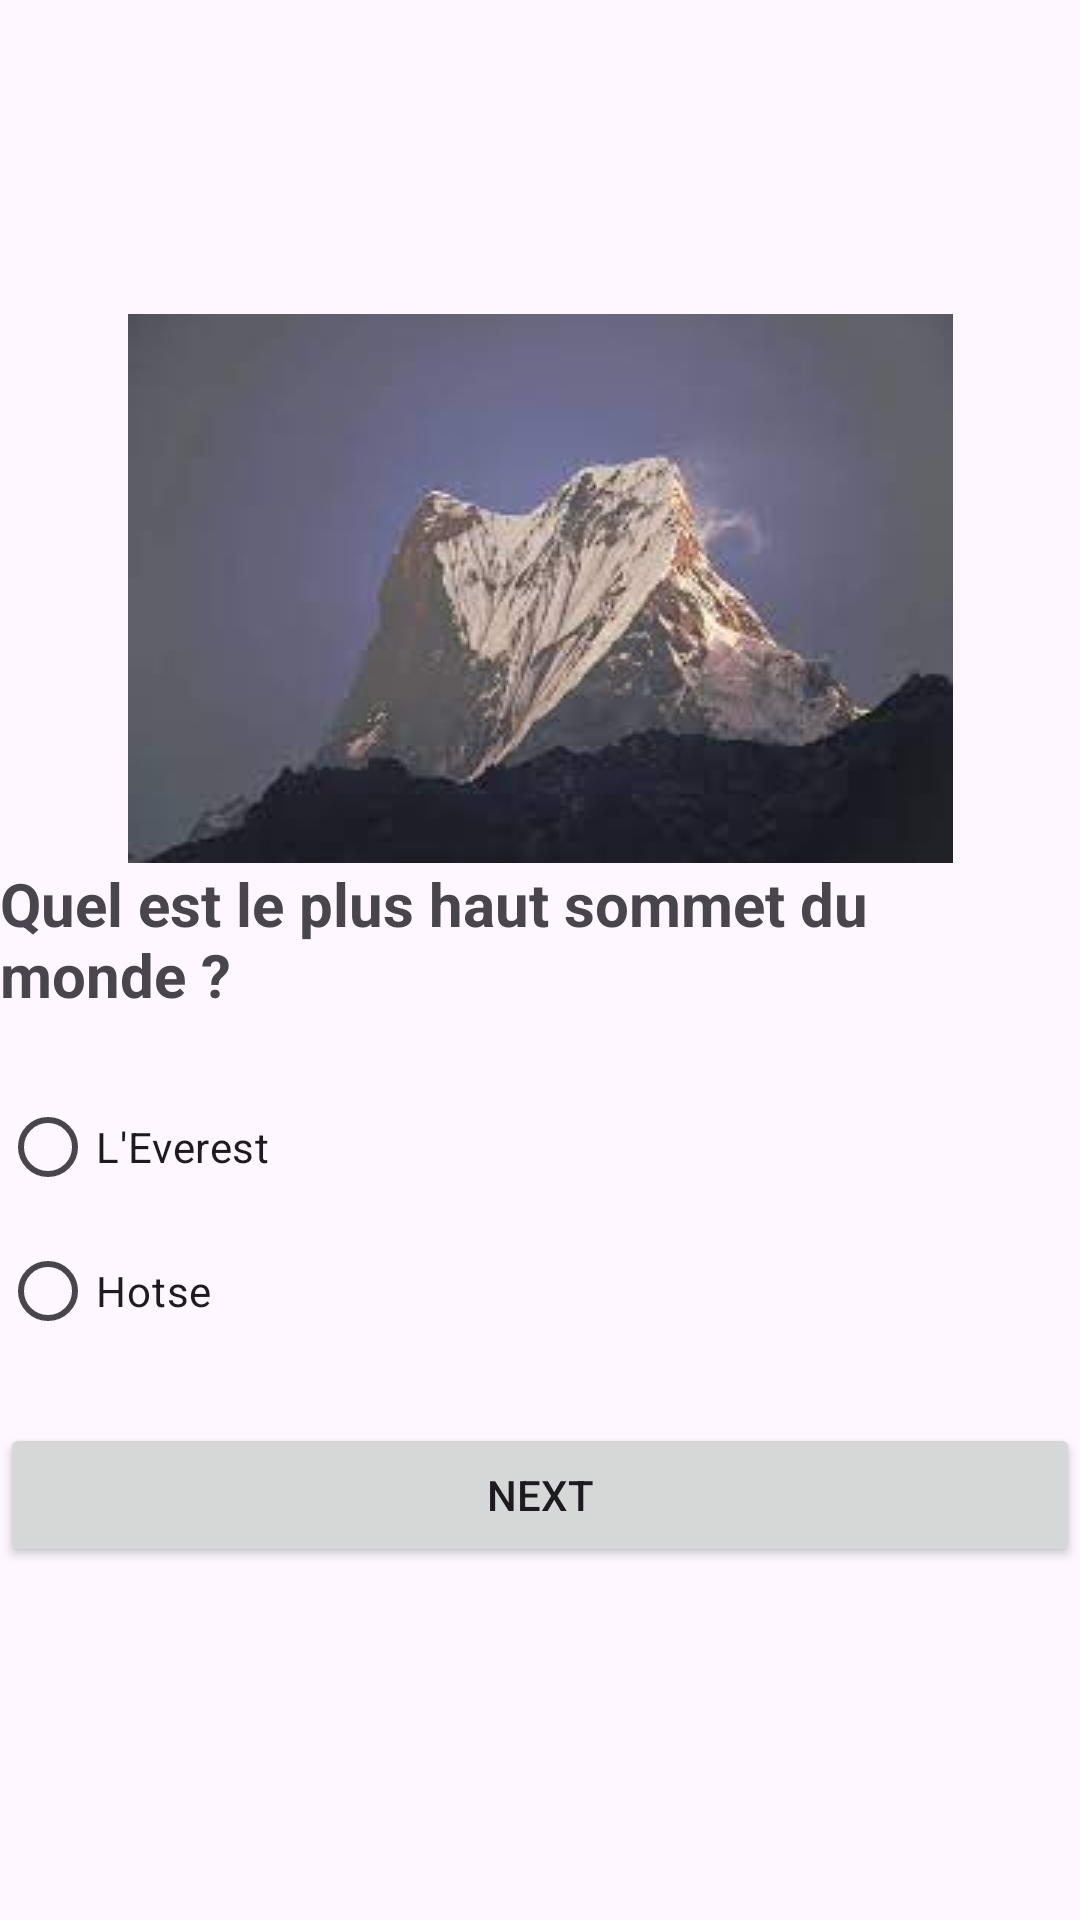

The Android layout XML behind this screen, and the referenced resources:
<!-- AndroidManifest.xml: application theme Theme.Material3.Light -->
<!-- res/layout/activity_quiz3.xml -->
<?xml version="1.0" encoding="utf-8"?>
<LinearLayout xmlns:android="http://schemas.android.com/apk/res/android"
    xmlns:app="http://schemas.android.com/apk/res-auto"
    xmlns:tools="http://schemas.android.com/tools"
    android:layout_width="match_parent"
    android:layout_height="match_parent"
    tools:context=".quiz3"
    android:orientation="vertical"
    android:layout_marginLeft="20dp"
    android:layout_marginRight="20dp"
    android:gravity="center">

    <TextView
        android:id="@+id/countdownTextView"
        android:layout_width="260dp"
        android:layout_height="wrap_content"
        android:layout_marginBottom="16dp"
        android:textColor="@color/black"
        android:textSize="20sp"
        android:textStyle="bold" />

    <ImageView
        android:layout_width="383dp"
        android:layout_height="wrap_content"
        android:src="@drawable/q3" />
    <TextView
        android:layout_width="wrap_content"
        android:layout_height="wrap_content"
        android:text="Quel est le plus haut sommet du monde ?"
        android:textSize="20sp"
        android:layout_marginBottom="20sp"
        android:textStyle="bold"/>

    <RadioGroup
        android:layout_width="match_parent"
        android:layout_height="wrap_content"
        android:id="@+id/rg">

        <RadioButton
            android:id="@+id/rb1"
            android:layout_width="wrap_content"
            android:layout_height="wrap_content"
            android:layout_weight="1"
            android:text="L'Everest" />

        <RadioButton
            android:id="@+id/rb2"
            android:layout_width="wrap_content"
            android:layout_height="wrap_content"
            android:layout_weight="1"
            android:text="Hotse" />

    </RadioGroup>

    <Button
        android:id="@+id/bNext"
        android:layout_width="match_parent"
        android:layout_height="wrap_content"
        android:text="Next"
        android:layout_marginTop="20dp"/>
    <ImageView
        android:layout_width="239dp"
        android:layout_height="56dp"
        android:src="@drawable/logo"/>

</LinearLayout>
<!-- resources referenced by this layout -->
<resources>
  <!-- drawable q3: jpg bitmap (drawable, 4813 bytes) -->
  <!-- not gathered from this repository: default colours our renderer supplied (Android Studio template values) -->
  <color name="black">#FF000000</color>
</resources>
